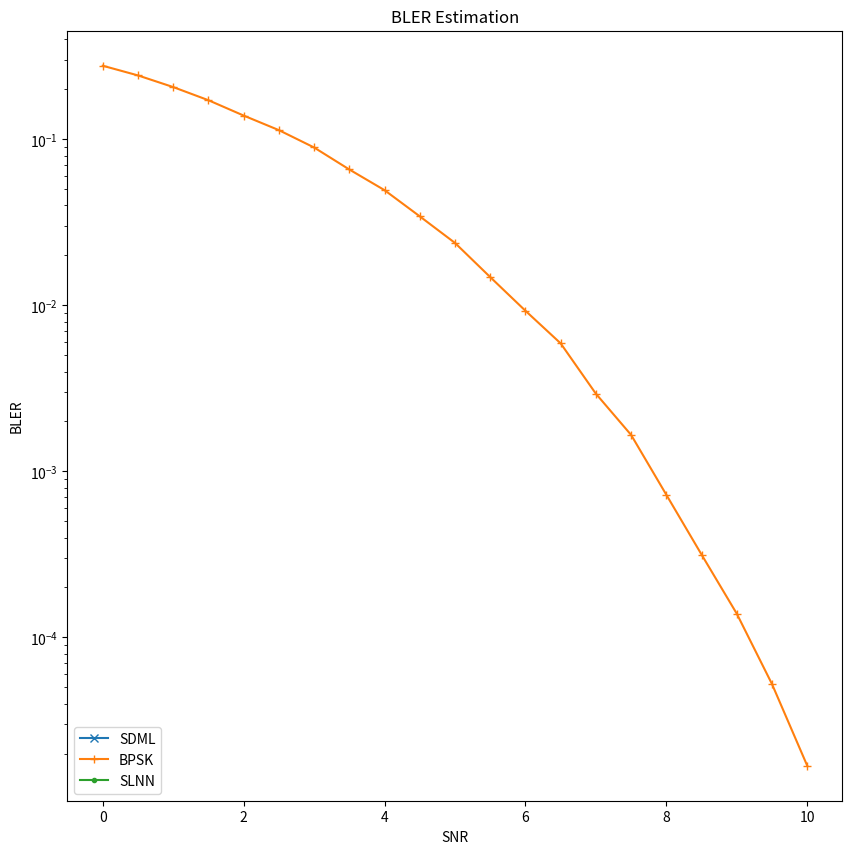

Write Python code to recreate this figure.
import matplotlib.pyplot as plt

# Data Storage BLER:
BLER_SDML = [0, 0, 0, 0, 0, 0, 0, 0, 0, 0, 0, # 0~5
             0, 0, 0, 0, 0, 0, 0, 0, 0, 0]

BLER_BPSK = [2.779e-01, 2.4299e-01, 2.0673e-01, 1.7226e-01, 1.3924e-01, 1.1376e-01, 8.944e-02, 6.592e-02, 4.948e-02,
             3.442e-02, 2.38e-02, 1.482e-02, 9.29e-03, 5.91e-03, 2.94e-03, 1.66e-03, 7.238095e-04, 3.15714e-04,
             1.3905e-04, 5.23809524e-05, 1.68852459e-05]

BLER_SLNN = [0, 0, 0, 0, 0, 0, 0, 0, 0, 0, 0, # 0~5
             0, 0, 0, 0, 0, 0, 0, 0, 0, 0]

# ref_BLER:
# SNR=1: 1.1e-1,
# SNR=3: 3e-2,
# SNR=5: 3.5e-3,
# SNR=7: 1.4e-4.

SNR = [0, 0.5, 1, 1.5, 2, 2.5, 3, 3.5, 4, 4.5, 5, 5.5, 6, 6.5, 7, 7.5, 8, 8.5, 9, 9.5, 10]

plt.figure(figsize=(10, 10))
plt.semilogy(SNR, BLER_SDML, marker='x', label='SDML')
plt.semilogy(SNR, BLER_BPSK, marker='+', label='BPSK')
plt.semilogy(SNR, BLER_SLNN, marker='.', label='SLNN')

plt.xlabel('SNR')
plt.ylabel('BLER')
plt.title('BLER Estimation')
# plt.legend(['SDML', 'BPSK'], loc='lower left')
plt.legend(['SDML', 'BPSK','SLNN'], loc='lower left')

plt.show()